Run: headless pygame with SDL's dummy video driver; simulated clock (each Clock.tick advances the game by its frame time, no real sleeping); random seed 0; keys injected as events and as key.get_pressed() state; no mouse input.
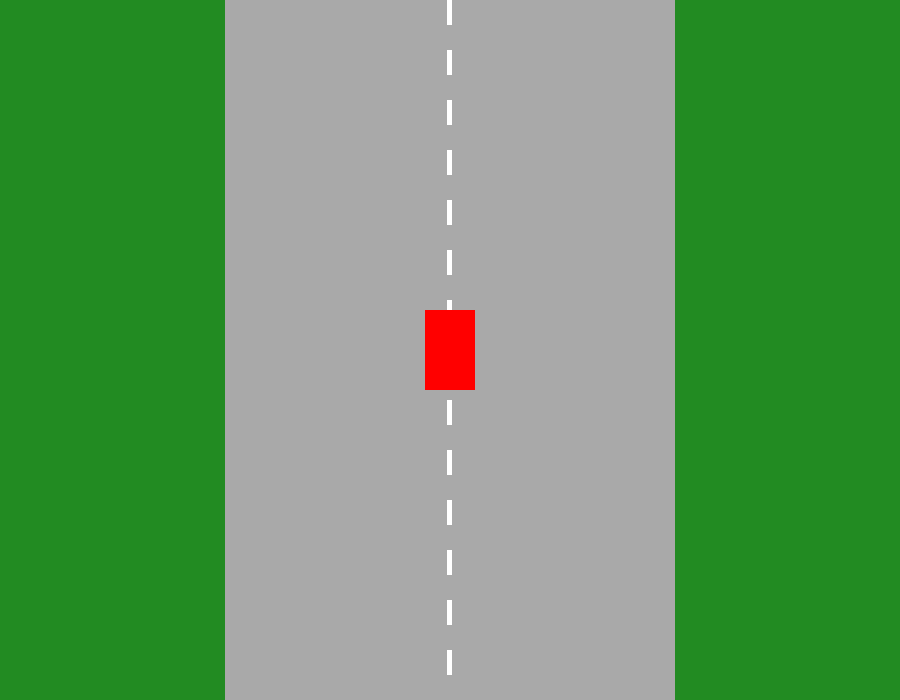
Frame 1 of 4 · flips 1–60 · no input
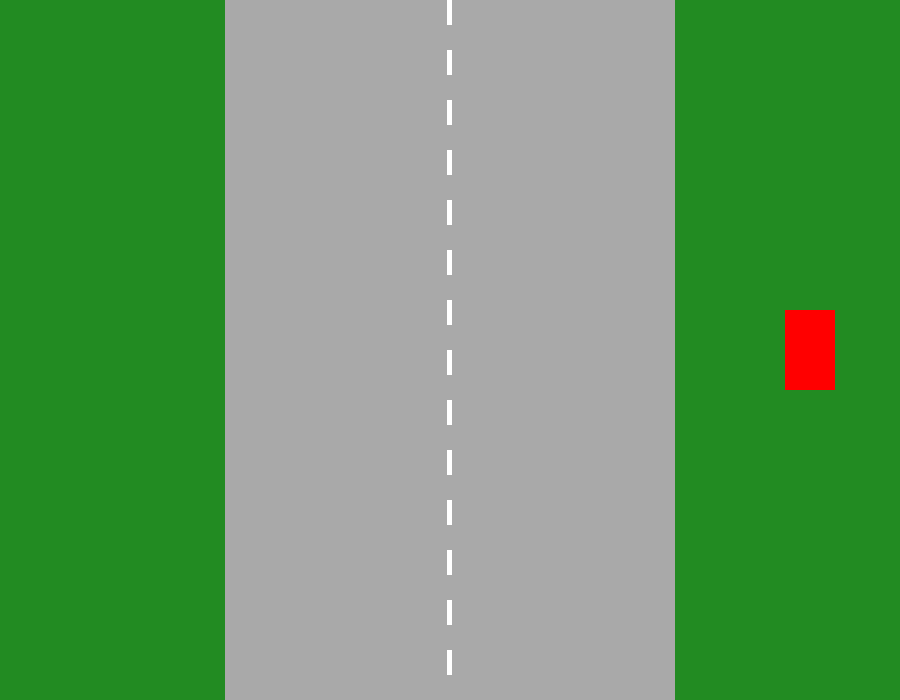
Frame 2 of 4 · flips 61–180 · tapped SPACE, RETURN · held RIGHT (→), D
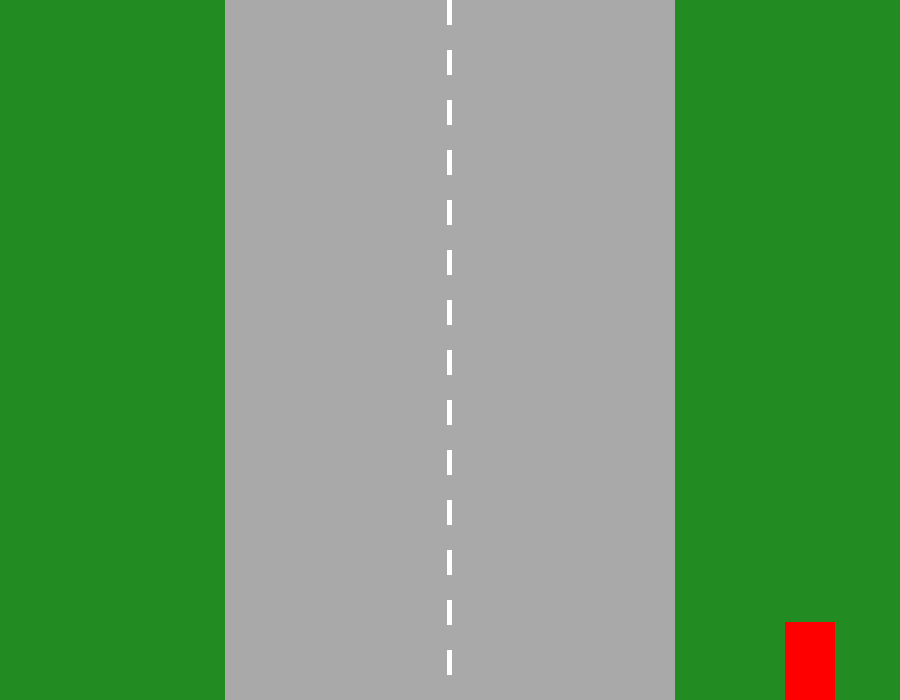
Frame 3 of 4 · flips 181–300 · held DOWN (↓), S
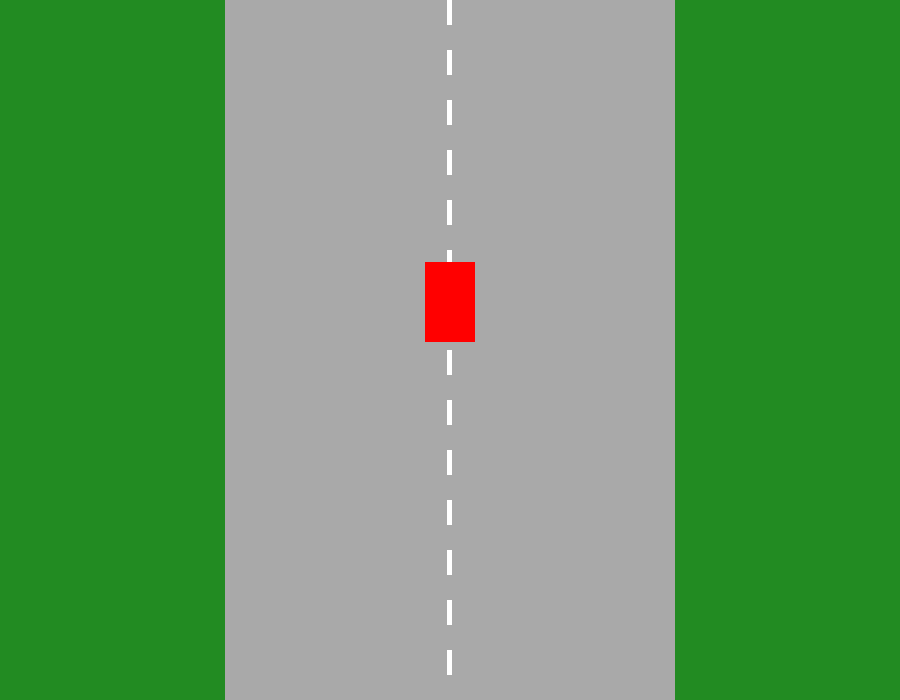
Frame 4 of 4 · flips 301–420 · held LEFT (←), A, UP (↑), W

The pygame program that drew these frames:

import pygame
import sys

pygame.init()

# Set up the screen
screen_width = 900
screen_height = 700
screen = pygame.display.set_mode((screen_width, screen_height))
pygame.display.set_caption('Hydrogen Fuel Cell Simulator')

# Set up the colors
GREEN = (34, 139, 34)
GREY = (169, 169, 169)
WHITE = (255, 255, 255)
BLACK = (0, 0, 0)
RED = (255, 0, 0)

# Set up the car object
car_width = 50
car_height = 80
car = pygame.Surface((car_width, car_height))
car.fill(RED)
car_rect = car.get_rect(center=(screen_width//2, screen_height//2))

# Set up the movement controls
car_speed = 3
move_left = False
move_right = False
move_up = False
move_down = False

# Set up the road path
road_path = []

# Set up the game state
game_state = "game"

# Set up the settings state
settings_state = "speed"
settings_speed = 3

# Game loop
while True:
    for event in pygame.event.get():
        if event.type == pygame.QUIT:
            pygame.quit()
            sys.exit()
        elif event.type == pygame.KEYDOWN:
            if game_state == "game":
                if event.key == pygame.K_a:
                    move_left = True
                elif event.key == pygame.K_d:
                    move_right = True
                elif event.key == pygame.K_w:
                    move_up = True
                elif event.key == pygame.K_s:
                    move_down = True
                elif event.key == pygame.K_ESCAPE:
                    game_state = "settings"
            elif game_state == "settings":
                if settings_state == "speed":
                    if event.key == pygame.K_UP:
                        settings_speed += 1
                    elif event.key == pygame.K_DOWN:
                        settings_speed -= 1
                    elif event.key == pygame.K_RETURN:
                        car_speed = settings_speed
                        settings_state = "back"
                elif settings_state == "back":
                    if event.key == pygame.K_RETURN:
                        game_state = "game"

        elif event.type == pygame.KEYUP:
            if event.key == pygame.K_a:
                move_left = False
            elif event.key == pygame.K_d:
                move_right = False
            elif event.key == pygame.K_w:
                move_up = False
            elif event.key == pygame.K_s:
                move_down = False

    # Move the car
    if move_left and car_rect.left > 0:
        car_rect.x -= car_speed
    elif move_right and car_rect.right < screen_width:
        car_rect.x += car_speed
    if move_up and car_rect.top > 0:
        car_rect.y -= car_speed
    elif move_down and car_rect.bottom < screen_height:
        car_rect.y += car_speed

    # Update the road path
    prev_position = (car_rect.x + car_width/2, car_rect.y + car_height/2)
    road_path.append(prev_position)
    current_position = (car_rect.x + car_width/2, car_rect.y + car_height/2)

    # Draw the screen
    screen.fill(GREEN)

    # Draw the road
    road_rect = pygame.Rect(screen_width/4, 0, screen_width/2, screen_height)
    pygame.draw.rect(screen, GREY, road_rect)
    line_rect = pygame.Rect(screen_width/2 - 2.5, 0, 5, 25)
    for i in range(0, screen_height, 50):
        line_rect.top = i
        pygame.draw.rect(screen, WHITE, line_rect)

    # Draw the car
    screen.blit(car, car_rect)

    # Draw the settings menu
    if game_state == "settings":
        # Draw the background rectangle
        settings_rect = pygame.Rect(screen_width/4, screen_height/4, screen_width/2, screen_height/2)
        pygame.draw.rect(screen, GREY, settings_rect)

        # Draw the settings text
        font = pygame.font.SysFont(None, 48)
        if settings_state == "speed":
            text = font.render("Car Speed: " + str(settings_speed), True, BLACK)
        elif settings_state == "back":
            text = font.render("Press Enter to Go Back", True, BLACK)
        screen.blit(text, ((screen_width/2 - text.get_width()/2), (screen_height/2 - text.get_height()/2)))

    pygame.display.update()

# Limit the frame rate
    clock = pygame.time.Clock()
    clock.tick(60)
